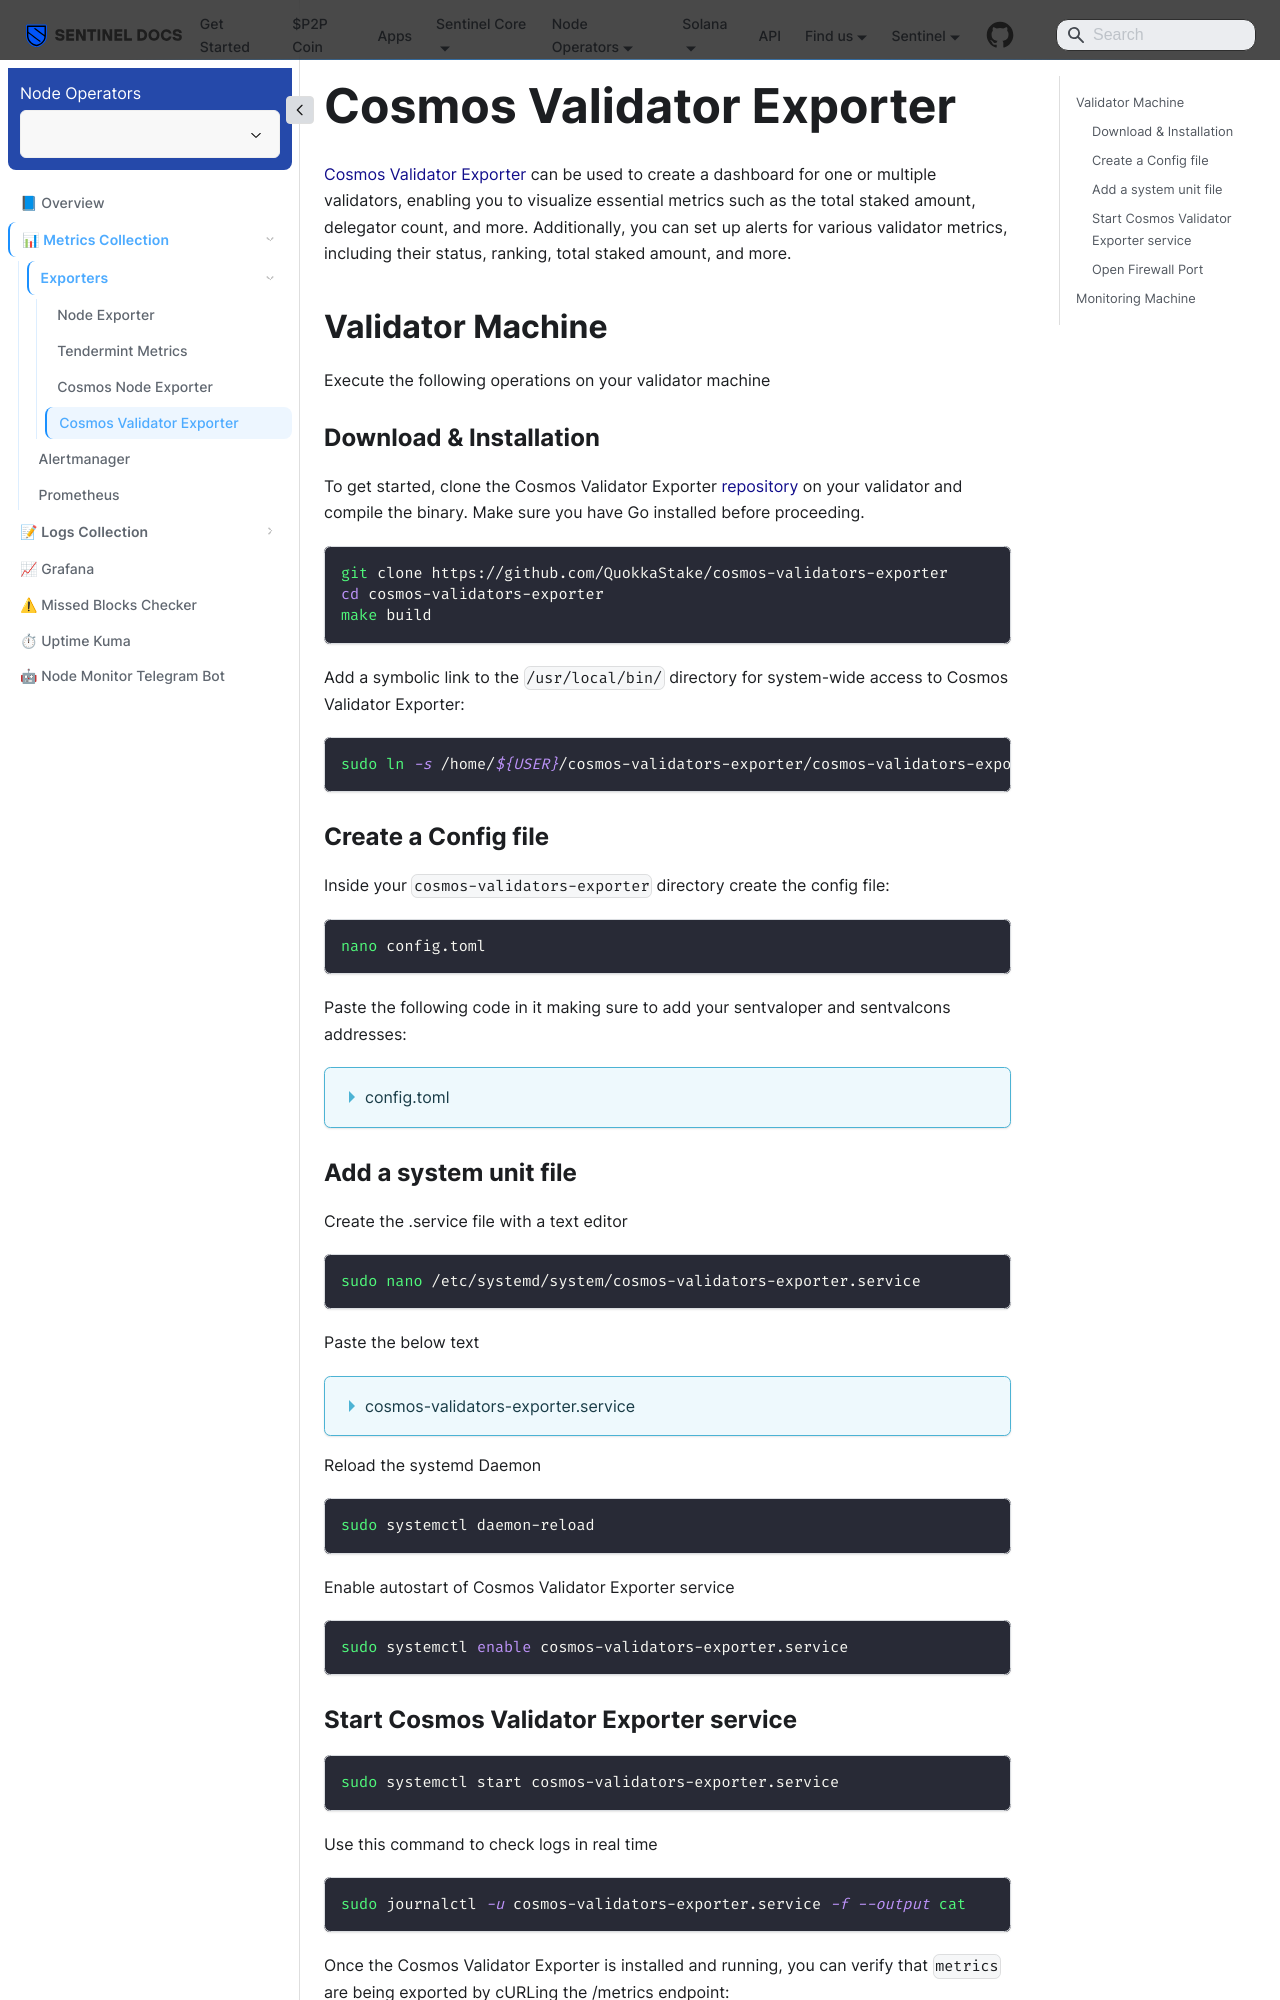

repository: sentinel-official/docs · page: node-monitoring/metrics/exporters/cosmos-validator-exporter.html · generator: docusaurus

---
title: Cosmos Validator Exporter
sidebar_position: 5
---

# Cosmos Validator Exporter

[Cosmos Validator Exporter](https://github.com/QuokkaStake/cosmos-validators-exporter) can be used to create a dashboard for one or multiple validators, enabling you to visualize essential metrics such as the total staked amount, delegator count, and more. Additionally, you can set up alerts for various validator metrics, including their status, ranking, total staked amount, and more.

## Validator Machine

Execute the following operations on your validator machine

### Download & Installation

To get started, clone the Cosmos Validator Exporter [repository](https://github.com/QuokkaStake/cosmos-validators-exporter) on your validator and compile the binary. Make sure you have Go installed before proceeding.

```bash
git clone https://github.com/QuokkaStake/cosmos-validators-exporter
cd cosmos-validators-exporter
make build
```

Add a symbolic link to the `/usr/local/bin/` directory for system-wide access to Cosmos Validator Exporter:

```bash
sudo ln -s /home/${USER}/cosmos-validators-exporter/cosmos-validators-exporter /usr/local/bin/
```
